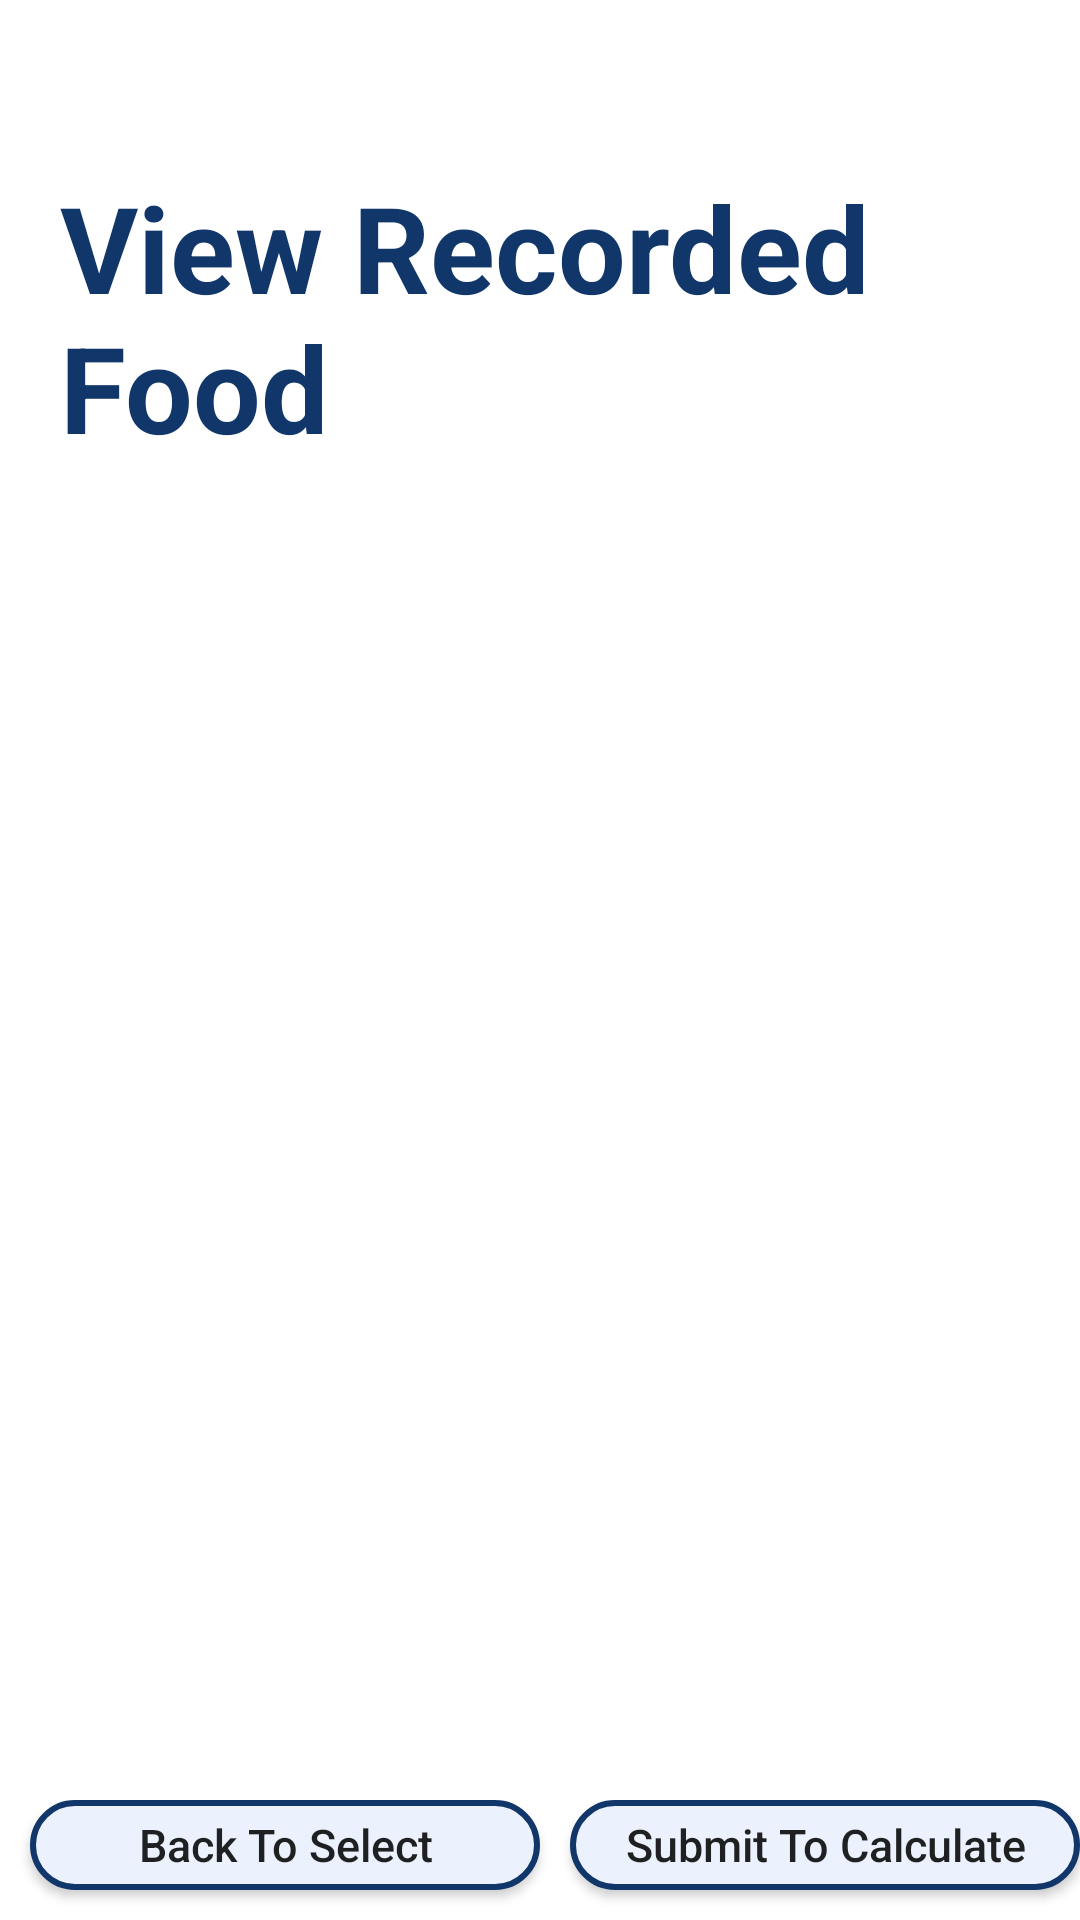

Android layout source for this screen:
<!-- AndroidManifest.xml: application theme Theme.MyHealthApp -->
<!-- res/layout/activity_view_item_recorded.xml -->
<?xml version="1.0" encoding="utf-8"?>
<androidx.constraintlayout.widget.ConstraintLayout
    xmlns:android="http://schemas.android.com/apk/res/android"
    xmlns:app="http://schemas.android.com/apk/res-auto"
    xmlns:tools="http://schemas.android.com/tools"
    android:layout_width="match_parent"
    android:layout_height="match_parent"
    android:background="@color/appBg">


    <TextView
        android:id="@+id/textViewTitle"
        android:layout_width="match_parent"
        android:layout_height="wrap_content"
        android:layout_marginTop="2dp"
        android:layout_marginLeft="0dp"
        android:layout_marginBottom="0dp"
        android:paddingLeft="20dp"
        android:text="View Recorded Food"
        android:textStyle="bold"
        android:textSize="40sp"
        android:textColor="@color/titleColor"
        app:layout_constraintBottom_toBottomOf="parent"
        app:layout_constraintEnd_toEndOf="parent"
        app:layout_constraintStart_toStartOf="parent"
        app:layout_constraintTop_toTopOf="parent"
        app:layout_constraintVertical_bias="0.10"
        />



    
    <TextView
        android:id="@+id/textView"
        android:layout_width="wrap_content"
        android:layout_height="wrap_content"
        app:layout_constraintTop_toTopOf="parent"
        app:layout_constraintStart_toStartOf="parent"
        app:layout_constraintEnd_toEndOf="parent"
        android:layout_marginTop="150dp"
        android:textSize="20dp"
        android:padding="30dp"/>



    


    <LinearLayout
        android:id="@+id/linTop"
        android:layout_width="match_parent"
        android:layout_height="40dp"
        android:orientation="horizontal"
        app:layout_constraintBottom_toBottomOf="parent"
        >

        <Button
            android:id="@+id/backToSelectBtn"
            android:layout_width="0dp"
            android:layout_height="match_parent"
            android:layout_weight="1"
            android:text="Back To Select"
            android:layout_marginLeft="10dp"
            android:layout_marginRight="5dp"
            android:layout_marginBottom="10dp"
            android:textAllCaps="false"
            android:background="@drawable/btn_bg"
            android:textSize="15sp" />

        <Button
            android:id="@+id/calculateBtn"
            android:layout_width="0dp"
            android:layout_height="match_parent"
            android:layout_weight="1"
            android:text="Submit To Calculate"
            android:layout_marginLeft="5dp"
            android:layout_marginBottom="10dp"
            android:textAllCaps="false"
            android:background="@drawable/btn_bg"
            android:textSize="15sp" />

    </LinearLayout>

</androidx.constraintlayout.widget.ConstraintLayout>
<!-- resources referenced by this layout -->
<resources>
  <color name="appBg">#FFFFFFFF</color>
  <color name="titleColor">#11366A</color>
  <!-- drawable btn_bg (drawable) -->
  <?xml version="1.0" encoding="utf-8"?>
  <selector xmlns:android="http://schemas.android.com/apk/res/android">
      <item>
          <shape android:shape="rectangle">
              <corners android:radius="20dp"/>
              <stroke android:color="@color/dark_blue" android:width="2dp"/>
              <solid android:color="@color/light_blue"/>
          </shape>
      </item>
  </selector>
  <style name="Theme.MyHealthApp" parent="Base.Theme.MyHealthApp" />
  <color name="dark_blue">#11366A</color>
  <color name="light_blue">#EBF1FD</color>
  <style name="Base.Theme.MyHealthApp" parent="Theme.MaterialComponents.DayNight.NoActionBar.Bridge">
          
          
      </style>
</resources>
